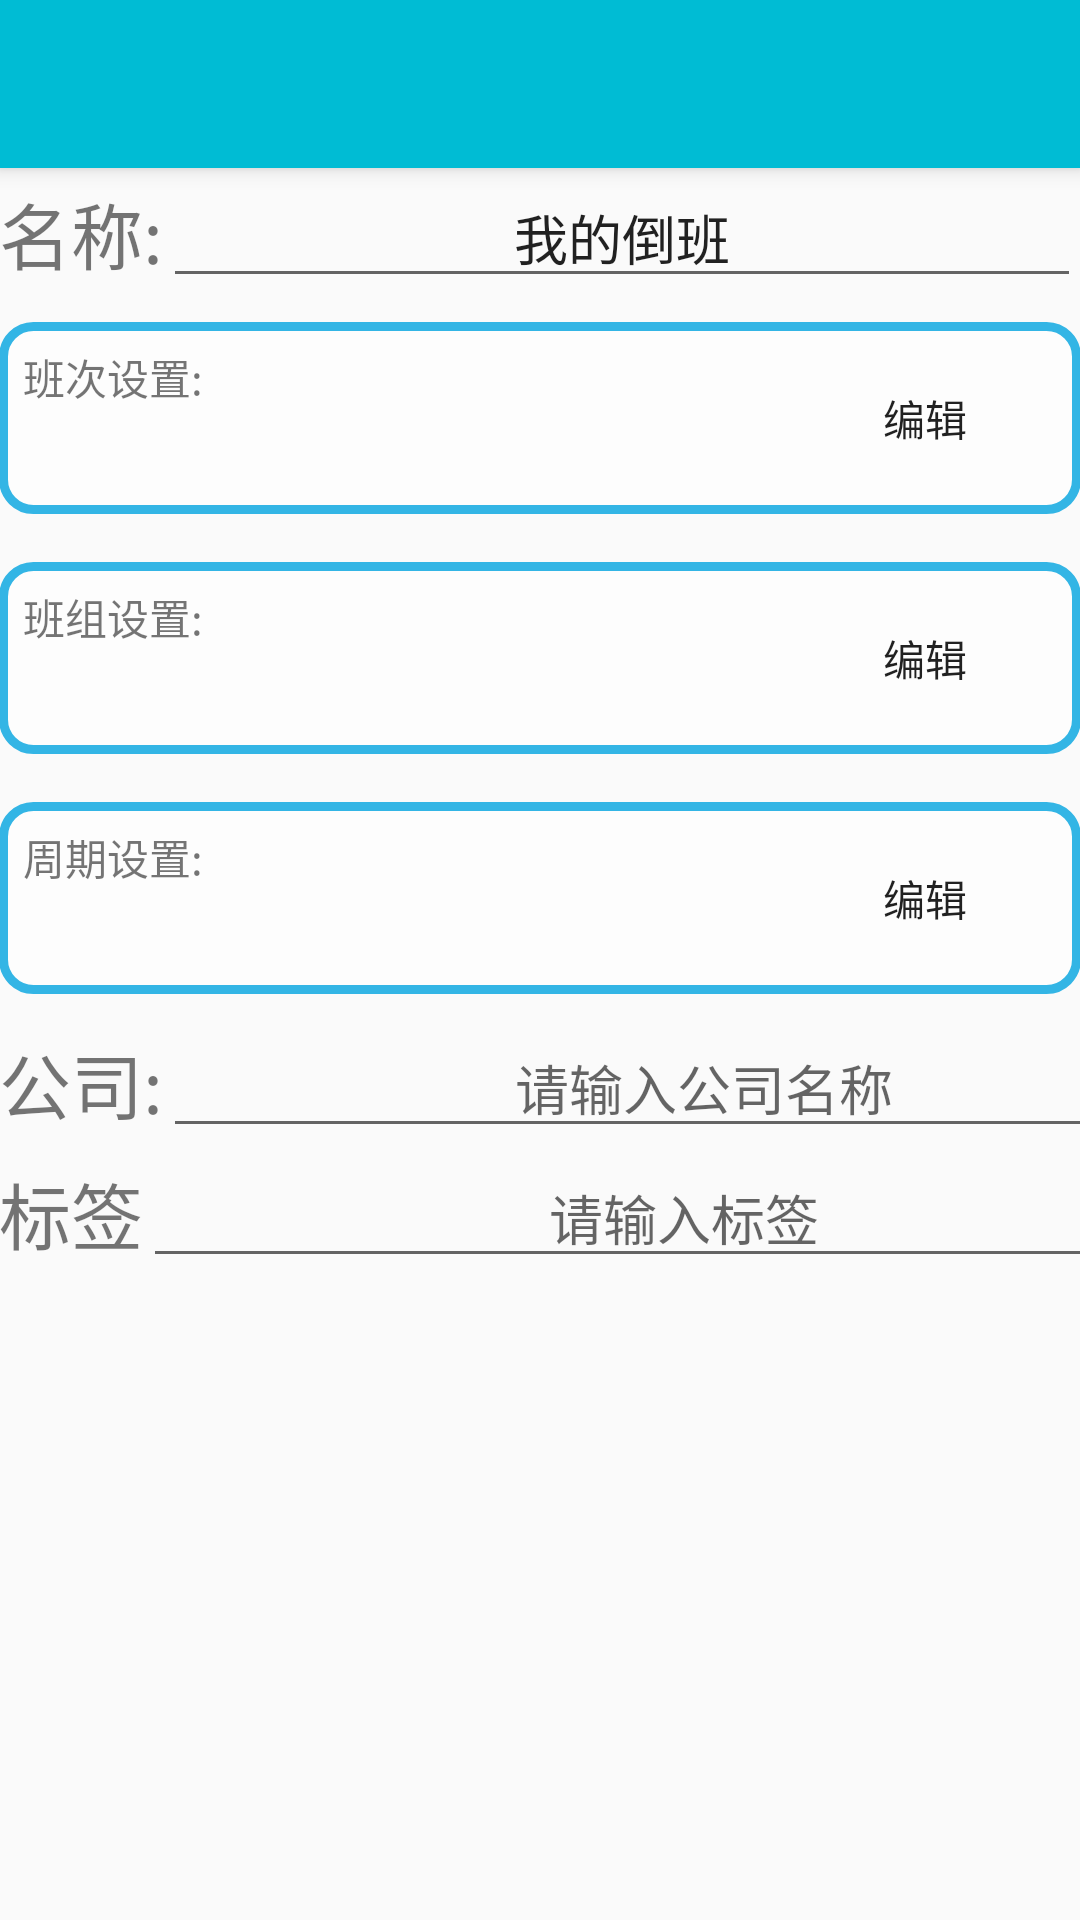

Layout XML and referenced resources for this Android screen:
<!-- AndroidManifest.xml: activity theme AppTheme -->
<!-- res/layout/activity_edit.xml -->
<?xml version="1.0" encoding="utf-8"?>
<LinearLayout xmlns:android="http://schemas.android.com/apk/res/android"
    xmlns:app="http://schemas.android.com/apk/res-auto"
    xmlns:tools="http://schemas.android.com/tools"
    android:layout_width="match_parent"
    android:layout_height="match_parent"
    android:orientation="vertical"
    tools:context=".activity.EditActivity">

    <include layout="@layout/toolbar" />
    

    <ScrollView

        android:layout_width="match_parent"
        android:layout_height="match_parent">

        <LinearLayout
            android:layout_width="match_parent"
            android:layout_height="wrap_content"
            android:orientation="vertical"
            android:padding="@dimen/material_content_edge_margin_horizontal">

            <LinearLayout
                android:layout_width="match_parent"
                android:layout_height="wrap_content"
                android:gravity="center_vertical"
                android:orientation="horizontal">

                <TextView
                    android:layout_width="wrap_content"
                    android:layout_height="wrap_content"
                    android:layout_weight="0"
                    android:text="名称:"
                    android:textSize="@dimen/font_title" />

                <EditText
                    android:id="@+id/et_solution_edit_name"
                    android:layout_width="wrap_content"
                    android:layout_height="wrap_content"
                    android:layout_weight="1"
                    android:autofillHints=""
                    android:gravity="center_horizontal"
                    android:inputType="text"
                    android:text="我的倒班" />

                

            </LinearLayout>


            <androidx.constraintlayout.widget.ConstraintLayout
                android:id="@+id/rl_work_day_kind"
                android:layout_width="match_parent"
                android:layout_height="wrap_content"
                android:layout_marginVertical="@dimen/card_margin"
                android:background="@drawable/bg_bs_number_picker"
                android:padding="@dimen/card_margin">

                <TextView
                    android:id="@+id/tv_title_work_day_kind"
                    android:layout_width="wrap_content"
                    android:layout_height="wrap_content"
                    android:text="班次设置:"
                    app:layout_constraintLeft_toLeftOf="parent"
                    app:layout_constraintTop_toTopOf="parent" />

                <Button
                    android:id="@+id/btn_edit_work_day_kind"
                    android:layout_width="wrap_content"
                    android:layout_height="wrap_content"
                    android:background="@drawable/bg_button_round_small"
                    android:text="编辑"
                    app:layout_constraintRight_toRightOf="parent"
                    app:layout_constraintTop_toTopOf="parent" />

                <ListView
                    android:id="@+id/lv_work_day_kind"
                    android:layout_width="match_parent"
                    android:layout_height="match_parent"
                    app:layout_constraintBottom_toBottomOf="parent"
                    app:layout_constraintLeft_toLeftOf="parent"
                    app:layout_constraintRight_toRightOf="parent"
                    app:layout_constraintTop_toBottomOf="@id/tv_title_work_day_kind" />
            </androidx.constraintlayout.widget.ConstraintLayout>
            

            <RelativeLayout
                android:id="@+id/rl_work_group"
                android:layout_width="match_parent"
                android:layout_height="wrap_content"
                android:layout_marginVertical="@dimen/card_margin"
                android:background="@drawable/bg_bs_number_picker"
                android:padding="@dimen/card_margin"

                android:paddingHorizontal="4dp">

                <TextView
                    android:id="@+id/tv_title_work_group"
                    android:layout_width="wrap_content"
                    android:layout_height="wrap_content"
                    android:layout_alignParentLeft="true"
                    android:layout_alignParentTop="true"
                    android:text="班组设置:" />

                <Button
                    android:id="@+id/btn_edit_work_group"
                    android:layout_width="wrap_content"
                    android:layout_height="wrap_content"
                    android:layout_alignParentTop="true"
                    android:layout_alignParentRight="true"
                    android:background="@drawable/bg_button_round_small"

                    android:text="编辑" />

                <ListView
                    android:id="@+id/lv_work_group"
                    android:layout_width="match_parent"
                    android:layout_height="wrap_content"
                    android:layout_below="@id/tv_title_work_group"
                    android:layout_alignParentLeft="true" />

            </RelativeLayout>

            <RelativeLayout
                android:id="@+id/rl_work_day"
                android:layout_width="match_parent"
                android:layout_height="wrap_content"
                android:layout_marginVertical="@dimen/card_margin"
                android:background="@drawable/bg_bs_number_picker"
                android:padding="@dimen/card_margin">

                <TextView
                    android:id="@+id/tv_title_work_day"
                    android:layout_width="wrap_content"
                    android:layout_height="wrap_content"
                    android:layout_alignParentLeft="true"
                    android:layout_alignParentTop="true"
                    android:text="周期设置:" />

                <Button
                    android:id="@+id/btn_edit_work_day"
                    android:layout_width="wrap_content"
                    android:layout_height="wrap_content"
                    android:layout_alignParentTop="true"
                    android:layout_alignParentRight="true"
                    android:background="@drawable/bg_button_round_small"

                    android:text="编辑" />

                <ListView
                    android:id="@+id/lv_work_day"
                    android:layout_width="match_parent"
                    android:layout_height="wrap_content"
                    android:layout_below="@id/tv_title_work_day"
                    android:layout_alignParentLeft="true" />

            </RelativeLayout>

            <LinearLayout
                android:layout_width="match_parent"
                android:layout_height="wrap_content"
                android:gravity="center_vertical"
                android:orientation="horizontal">

                <TextView
                    android:layout_width="wrap_content"
                    android:layout_height="wrap_content"
                    android:layout_weight="0"
                    android:text="@string/text_tv_solution_edit_company"
                    android:textSize="@dimen/font_title" />

                <View
                    android:layout_width="0dp"
                    android:layout_height="1dp"
                    android:layout_weight="1" />

                <EditText
                    android:id="@+id/et_solution_edit_company"
                    android:layout_width="match_parent"
                    android:layout_height="wrap_content"
                    android:autofillHints=""
                    android:gravity="center_horizontal"
                    android:hint="@string/hint_et_solution_edit_company"
                    android:inputType="text" />

            </LinearLayout>

            <LinearLayout
                android:layout_width="match_parent"
                android:layout_height="wrap_content"
                android:gravity="center_vertical"
                android:orientation="horizontal">

                <TextView
                    android:layout_width="wrap_content"
                    android:layout_height="wrap_content"
                    android:layout_weight="0"
                    android:text="@string/text_tv_solution_edit_flag"
                    android:textSize="@dimen/font_title" />

                <View
                    android:layout_width="0dp"
                    android:layout_height="1dp"
                    android:layout_weight="1" />

                <EditText
                    android:id="@+id/et_solution_edit_flag"
                    android:layout_width="match_parent"
                    android:layout_height="wrap_content"
                    android:gravity="center_horizontal"
                    android:hint="@string/hint_et_solution_edit_flag"
                    android:inputType="text" />
            </LinearLayout>
        </LinearLayout>


    </ScrollView>


</LinearLayout>
<!-- res/layout/toolbar.xml (included above) -->
<?xml version="1.0" encoding="utf-8"?>
<androidx.appcompat.widget.Toolbar xmlns:android="http://schemas.android.com/apk/res/android"
    xmlns:app="http://schemas.android.com/apk/res-auto"
    android:id="@+id/toolbar"
    android:layout_width="match_parent"
    android:layout_height="?attr/actionBarSize"
    android:background="@color/colorPrimary"
    android:contentInsetStart="0dp"
    android:contentInsetLeft="0dp"
    android:elevation="4dp"

    app:titleTextAppearance="@style/TextAppearance.AppCompat.Title">

    
    
    
    

    
    <TextView
        android:id="@+id/toolbar_custom_title"
        android:layout_width="wrap_content"
        android:layout_height="wrap_content"
        android:layout_gravity="center"
        android:singleLine="true"
        android:textColor="@color/primary_text"
        android:textSize="@dimen/font_title" />
</androidx.appcompat.widget.Toolbar>
<!-- resources referenced by this layout -->
<resources>
  <color name="colorPrimary">#00BCD4</color>
  <color name="primary_text">#212121</color>
  <dimen name="card_margin">8dp</dimen>
  <dimen name="font_title">24sp</dimen>
  <!-- drawable bg_bs_number_picker (drawable) -->
  <?xml version="1.0" encoding="utf-8"?>
  <shape xmlns:android="http://schemas.android.com/apk/res/android"
      android:shape="rectangle">
      <corners android:radius="10dp" />
      <stroke
          android:width="3dp"
          android:color="@android:color/holo_blue_light" />
      <solid android:color="@color/material_color_white_70_percent" />
  </shape>
  <!-- drawable bg_button_round_blank (drawable) -->
  <?xml version="1.0" encoding="utf-8"?>
  <shape xmlns:android="http://schemas.android.com/apk/res/android"
      android:shape="rectangle">
      />
      <corners android:radius="20dp" />
      <stroke
          android:width="1dp"
          android:color="@android:color/holo_blue_light" />
      <solid android:color="@android:color/white" />
  
  </shape>
  <!-- drawable ic_launcher_foreground: vector/xml drawable (drawable, 3278 chars, omitted) -->
  <!-- drawable selector_checkbox_default (drawable) -->
  <?xml version="1.0" encoding="utf-8"?>
  <selector xmlns:android="http://schemas.android.com/apk/res/android">
      <item android:drawable="@drawable/ic_baseline_star_border_24" android:state_checked="false" />
      <item android:drawable="@drawable/ic_star_color_24" android:state_checked="true" />
  </selector>
  <!-- drawable star: png bitmap (drawable, 621 bytes) -->
  <string name="hint_et_solution_edit_company">请输入公司名称</string>
  <string name="hint_et_solution_edit_flag">请输入标签</string>
  <string name="text_cb_edit_default">默认</string>
  <string name="text_tv_solution_edit_company">公司:</string>
  <string name="text_tv_solution_edit_flag">标签</string>
  <style name="AppTheme" parent="Theme.AppCompat.Light.NoActionBar">
          
          <item name="colorPrimary">@color/colorPrimary</item>
          <item name="colorPrimaryDark">@color/colorPrimaryDark</item>
          <item name="colorAccent">@color/colorAccent</item>
          <item name="windowNoTitle">true</item>
  
      </style>
  <color name="material_color_white_70_percent">#B3FFFFFF</color>
  <!-- drawable ic_star_color_24 (drawable) -->
  <vector xmlns:android="http://schemas.android.com/apk/res/android"
      android:width="24dp"
      android:height="24dp"
      android:tint="@color/colorAccent"
      android:viewportWidth="24"
      android:viewportHeight="24">
      <path
          android:fillColor="@android:color/white"
          android:pathData="M12,17.27L18.18,21l-1.64,-7.03L22,9.24l-7.19,-0.61L12,2 9.19,8.63 2,9.24l5.46,4.73L5.82,21z" />
  </vector>
      
      
  
      
  
      
  <color name="colorPrimaryDark">#0097A7</color>
  <color name="colorAccent">#F50057</color>
</resources>
